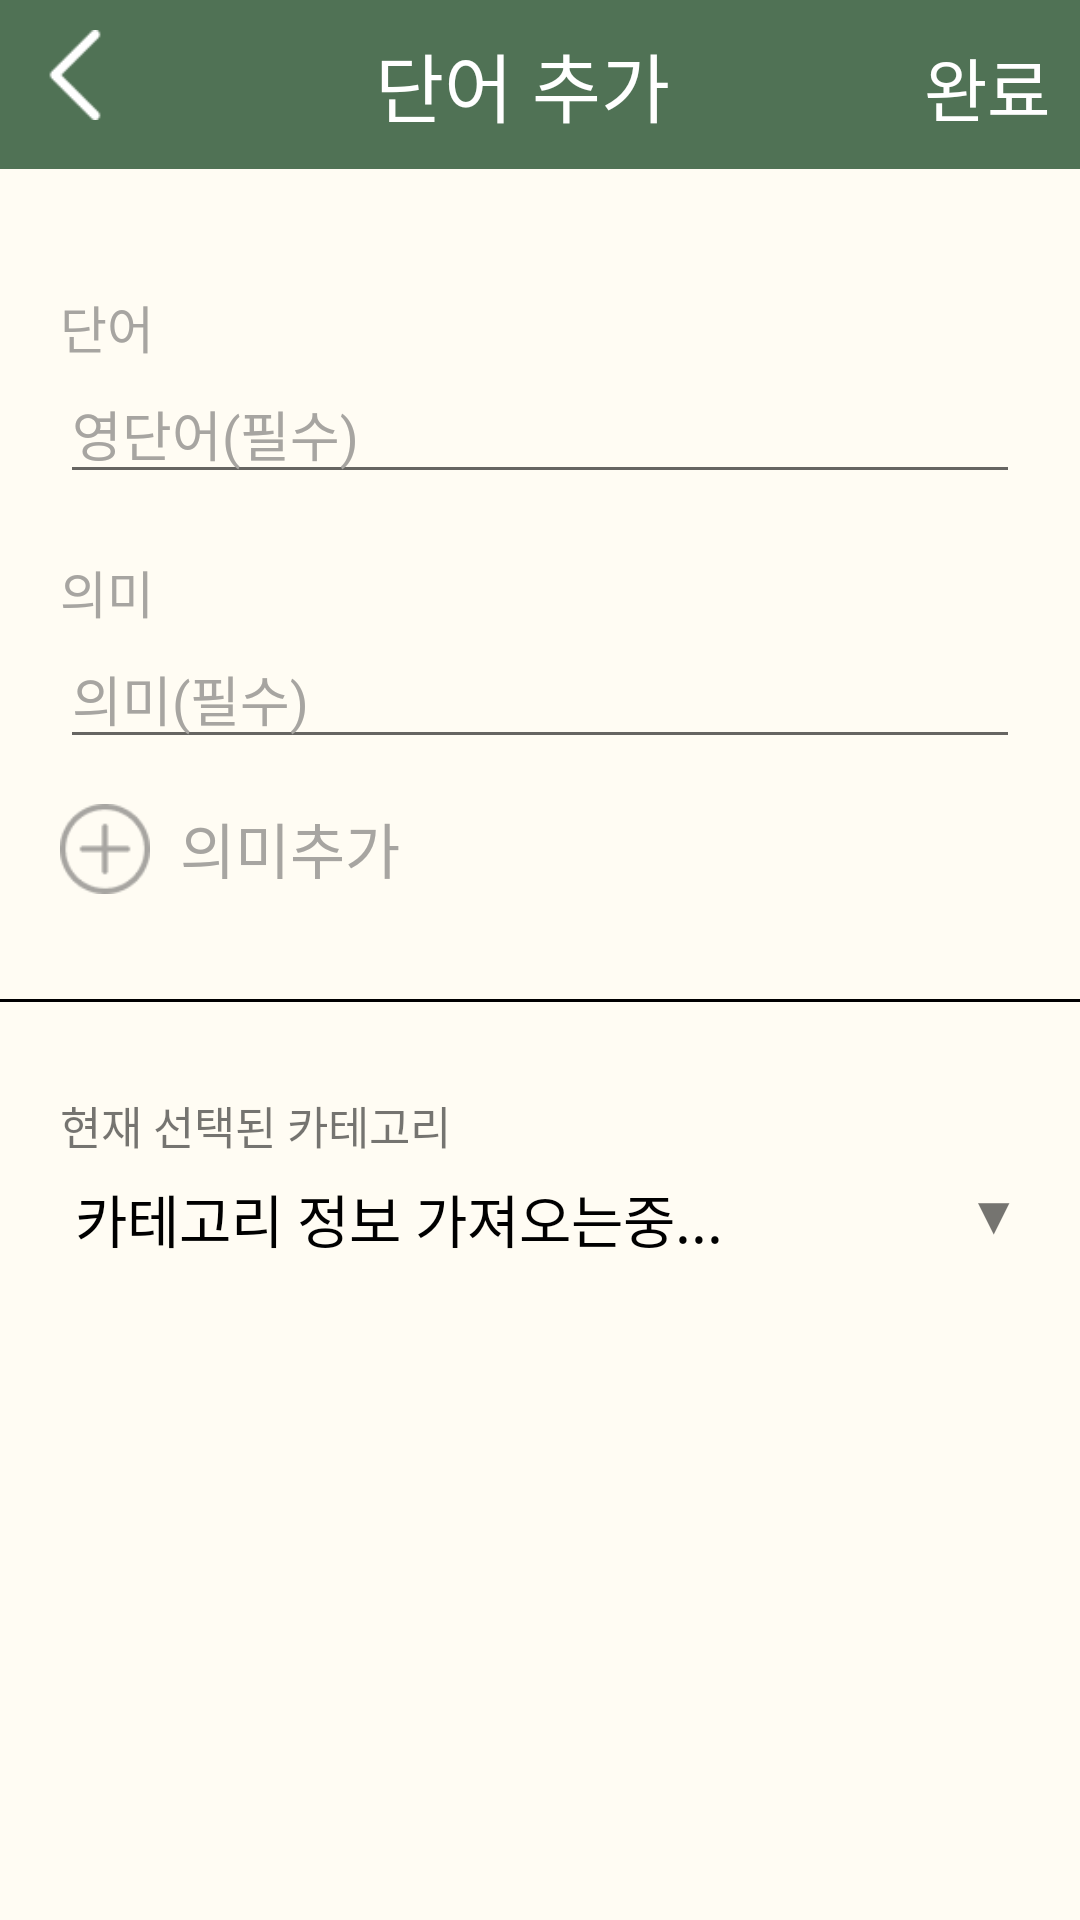

Here is an Android app screen rendered from its layout file. Give the layout XML and the strings, colors and styles it references.
<!-- AndroidManifest.xml: application theme Theme.Voca -->
<!-- res/layout/activity_dic_search_word_add.xml -->
<?xml version="1.0" encoding="utf-8"?>
<RelativeLayout xmlns:android="http://schemas.android.com/apk/res/android"
    xmlns:app="http://schemas.android.com/apk/res-auto"
    xmlns:tools="http://schemas.android.com/tools"
    android:layout_width="match_parent"
    android:layout_height="match_parent"
    tools:context=".DicSearchWordAdd">

    <LinearLayout
        android:id="@+id/wordCard_page"
        android:layout_width="match_parent"
        android:layout_height="match_parent"
        android:background="@color/backgroundColor"
        android:orientation="vertical">

        
        <LinearLayout
            android:layout_width="match_parent"
            android:layout_height="wrap_content"
            android:background="@color/pointColor"
            android:baselineAligned="true"
            android:orientation="horizontal"
            android:padding="10dp"
            android:scaleType="fitCenter">

            <ImageButton
                android:id="@+id/word_add_back"
                android:layout_width="wrap_content"
                android:layout_height="wrap_content"
                android:layout_centerVertical="true"
                android:adjustViewBounds="true"
                android:background="@android:color/transparent"
                android:maxWidth="30dp"
                android:scaleType="fitCenter"
                android:src="@drawable/backbutton" />

            <TextView
                android:layout_width="0dp"
                android:layout_height="wrap_content"
                android:layout_weight="1"
                android:gravity="center"
                android:text="@string/word_add_title"
                android:textColor="@color/white"
                android:textSize="25sp" />

            <TextView
                android:id="@+id/wordAddCompelete"
                android:layout_width="wrap_content"
                android:layout_height="wrap_content"
                android:text="@string/word_add_complete"
                android:textColor="@color/white"
                android:textSize="23sp" />
        </LinearLayout>

        <ScrollView
            android:layout_width="match_parent"
            android:layout_height="match_parent">

            <LinearLayout
                android:layout_width="match_parent"
                android:layout_height="wrap_content"
                android:orientation="vertical">

                <LinearLayout
                    android:layout_width="match_parent"
                    android:layout_height="wrap_content"
                    android:orientation="vertical"
                    android:padding="20dp">

                    <TextView
                        android:id="@+id/test_textview"
                        android:layout_width="match_parent"
                        android:layout_height="wrap_content"
                        android:layout_marginTop="20dp"
                        android:text="@string/word_add_word"
                        android:textColor="@color/unActiveColor"
                        android:textSize="17sp" />

                    <EditText
                        android:id="@+id/english"
                        android:layout_width="match_parent"
                        android:layout_height="wrap_content"
                        android:hint="@string/word_add_word_edit_text"
                        android:inputType="text"
                        android:maxLength="15"
                        android:textColorHint="@color/unActiveColor" />

                    <TextView
                        android:layout_width="match_parent"
                        android:layout_height="wrap_content"
                        android:layout_marginTop="20dp"
                        android:text="@string/word_add_mean"
                        android:textColor="@color/unActiveColor"
                        android:textSize="17sp" />

                    <EditText
                        android:id="@+id/korean"
                        android:layout_width="match_parent"
                        android:layout_height="wrap_content"
                        android:hint="@string/word_add_mean_edit_text"
                        android:inputType="text"
                        android:maxLength="30"
                        android:textColorHint="@color/unActiveColor" />

                    <TextView
                        android:id="@+id/korean2_title"
                        android:layout_width="match_parent"
                        android:layout_height="wrap_content"
                        android:layout_marginTop="20dp"
                        android:text="@string/word_add_mean"
                        android:textColor="@color/unActiveColor"
                        android:textSize="17sp"
                        android:visibility="gone" />

                    <LinearLayout
                        android:id="@+id/korean2_layout"
                        android:layout_width="match_parent"
                        android:layout_height="wrap_content"
                        android:orientation="horizontal"
                        android:visibility="gone">

                        <EditText
                            android:id="@+id/korean2"
                            android:layout_width="0dp"
                            android:layout_height="wrap_content"
                            android:layout_weight="1"
                            android:hint="@string/mean"
                            android:inputType="text"
                            android:maxLength="30"
                            android:textColorHint="@color/unActiveColor"
                            android:visibility="gone" />

                        <ImageButton
                            android:id="@+id/korean2_deleteBtn"
                            android:layout_width="wrap_content"
                            android:layout_height="wrap_content"
                            android:layout_gravity="center_vertical"
                            android:layout_marginLeft="10dp"
                            android:background="@android:color/transparent"
                            android:onClick="deleteKoreanMean2"
                            android:src="@drawable/delete_word"
                            android:visibility="gone" />
                    </LinearLayout>

                    <TextView
                        android:id="@+id/korean3_title"
                        android:layout_width="match_parent"
                        android:layout_height="wrap_content"
                        android:layout_marginTop="20dp"
                        android:text="@string/word_add_mean"
                        android:textColor="@color/unActiveColor"
                        android:textSize="17sp"
                        android:visibility="gone" />

                    <LinearLayout
                        android:id="@+id/korean3_layout"
                        android:layout_width="match_parent"
                        android:layout_height="wrap_content"
                        android:orientation="horizontal"
                        android:visibility="gone">

                        <EditText
                            android:id="@+id/korean3"
                            android:layout_width="0dp"
                            android:layout_height="wrap_content"
                            android:layout_weight="1"
                            android:hint="@string/mean"
                            android:inputType="text"
                            android:maxLength="30"
                            android:textColorHint="@color/unActiveColor"
                            android:visibility="gone" />

                        <ImageButton
                            android:id="@+id/korean3_deleteBtn"
                            android:layout_width="wrap_content"
                            android:layout_height="wrap_content"
                            android:layout_gravity="center_vertical"
                            android:layout_marginLeft="10dp"
                            android:background="@android:color/transparent"
                            android:onClick="deleteKoreanMean3"
                            android:src="@drawable/delete_word"
                            android:visibility="gone" />
                    </LinearLayout>


                    <LinearLayout
                        android:layout_width="match_parent"
                        android:layout_height="wrap_content"
                        android:layout_marginTop="15dp"
                        android:orientation="horizontal">

                        <ImageButton
                            android:layout_width="wrap_content"
                            android:layout_height="wrap_content"
                            android:layout_centerVertical="true"
                            android:adjustViewBounds="true"
                            android:background="@android:color/transparent"
                            android:maxWidth="30dp"
                            android:onClick="addKoreanMean"
                            android:scaleType="fitCenter"
                            android:src="@drawable/word_meaning_plus_btn" />

                        <TextView
                            android:layout_width="wrap_content"
                            android:layout_height="wrap_content"
                            android:layout_marginLeft="10dp"
                            android:onClick="addKoreanMean"
                            android:text="@string/word_add_mean_add"
                            android:textColor="@color/unActiveColor"
                            android:textSize="20sp" />
                    </LinearLayout>
                </LinearLayout>

                
                <View
                    android:layout_width="match_parent"
                    android:layout_height="1dp"
                    android:layout_marginTop="15dp"
                    android:layout_marginBottom="10dp"
                    android:background="#000000" />

                <LinearLayout
                    android:layout_width="match_parent"
                    android:layout_height="wrap_content"
                    android:orientation="vertical"
                    android:padding="20dp">

                    <TextView
                        android:layout_width="wrap_content"
                        android:layout_height="wrap_content"
                        android:layout_marginBottom="6dp"
                        android:text="현재 선택된 카테고리"
                        android:textSize="15dp" />

                    <RelativeLayout
                        android:id="@+id/drawer"
                        android:layout_width="match_parent"
                        android:layout_height="wrap_content"
                        android:orientation="horizontal">

                        <TextView
                            android:id="@+id/category_view"
                            android:layout_width="wrap_content"
                            android:layout_height="wrap_content"
                            android:paddingLeft="5dp"
                            android:text="카테고리 정보 가져오는중..."
                            android:textColor="@color/black"
                            android:textSize="19dp" />

                        <TextView
                            android:layout_width="wrap_content"
                            android:layout_height="wrap_content"
                            android:layout_alignParentRight="true"
                            android:text="▼"
                            android:textSize="18dp" />
                    </RelativeLayout>


                </LinearLayout>

            </LinearLayout>
        </ScrollView>
    </LinearLayout>

</RelativeLayout>
<!-- resources referenced by this layout -->
<resources>
  <color name="backgroundColor">#FFFCF3</color>
  <color name="black">#FF000000</color>
  <color name="pointColor">#507255</color>
  <color name="unActiveColor">#A7A5A1</color>
  <color name="white">#FFFFFFFF</color>
  <!-- drawable backbutton: png bitmap (drawable, 465 bytes) -->
  <!-- drawable delete_word: png bitmap (drawable, 969 bytes) -->
  <!-- drawable word_meaning_plus_btn: png bitmap (drawable, 2071 bytes) -->
  <string name="mean">의미</string>
  <string name="word_add_complete">완료</string>
  <string name="word_add_mean">의미</string>
  <string name="word_add_mean_add">의미추가</string>
  <string name="word_add_mean_edit_text">의미(필수)</string>
  <string name="word_add_title">단어 추가</string>
  <string name="word_add_word">단어</string>
  <string name="word_add_word_edit_text">영단어(필수)</string>
  <style name="Theme.Voca" parent="Theme.MaterialComponents.DayNight.DarkActionBar">
          
          <item name="colorPrimary">#4DC4C4C4</item>
          <item name="colorPrimaryVariant">@color/purple_700</item>
          <item name="colorOnPrimary">@color/white</item>
          
          <item name="colorSecondary">@color/teal_200</item>
          <item name="colorSecondaryVariant">@color/teal_700</item>
          <item name="colorOnSecondary">@color/black</item>
          
          <item name="android:statusBarColor" tools:targetApi="l">?attr/colorPrimaryVariant</item>
  
          
          
          <item name="windowActionBar">false</item>
          <item name="windowNoTitle">true</item>
      </style>
  <color name="purple_700">#FF3700B3</color>
  <color name="teal_200">#FF03DAC5</color>
  <color name="teal_700">#FF018786</color>
</resources>
